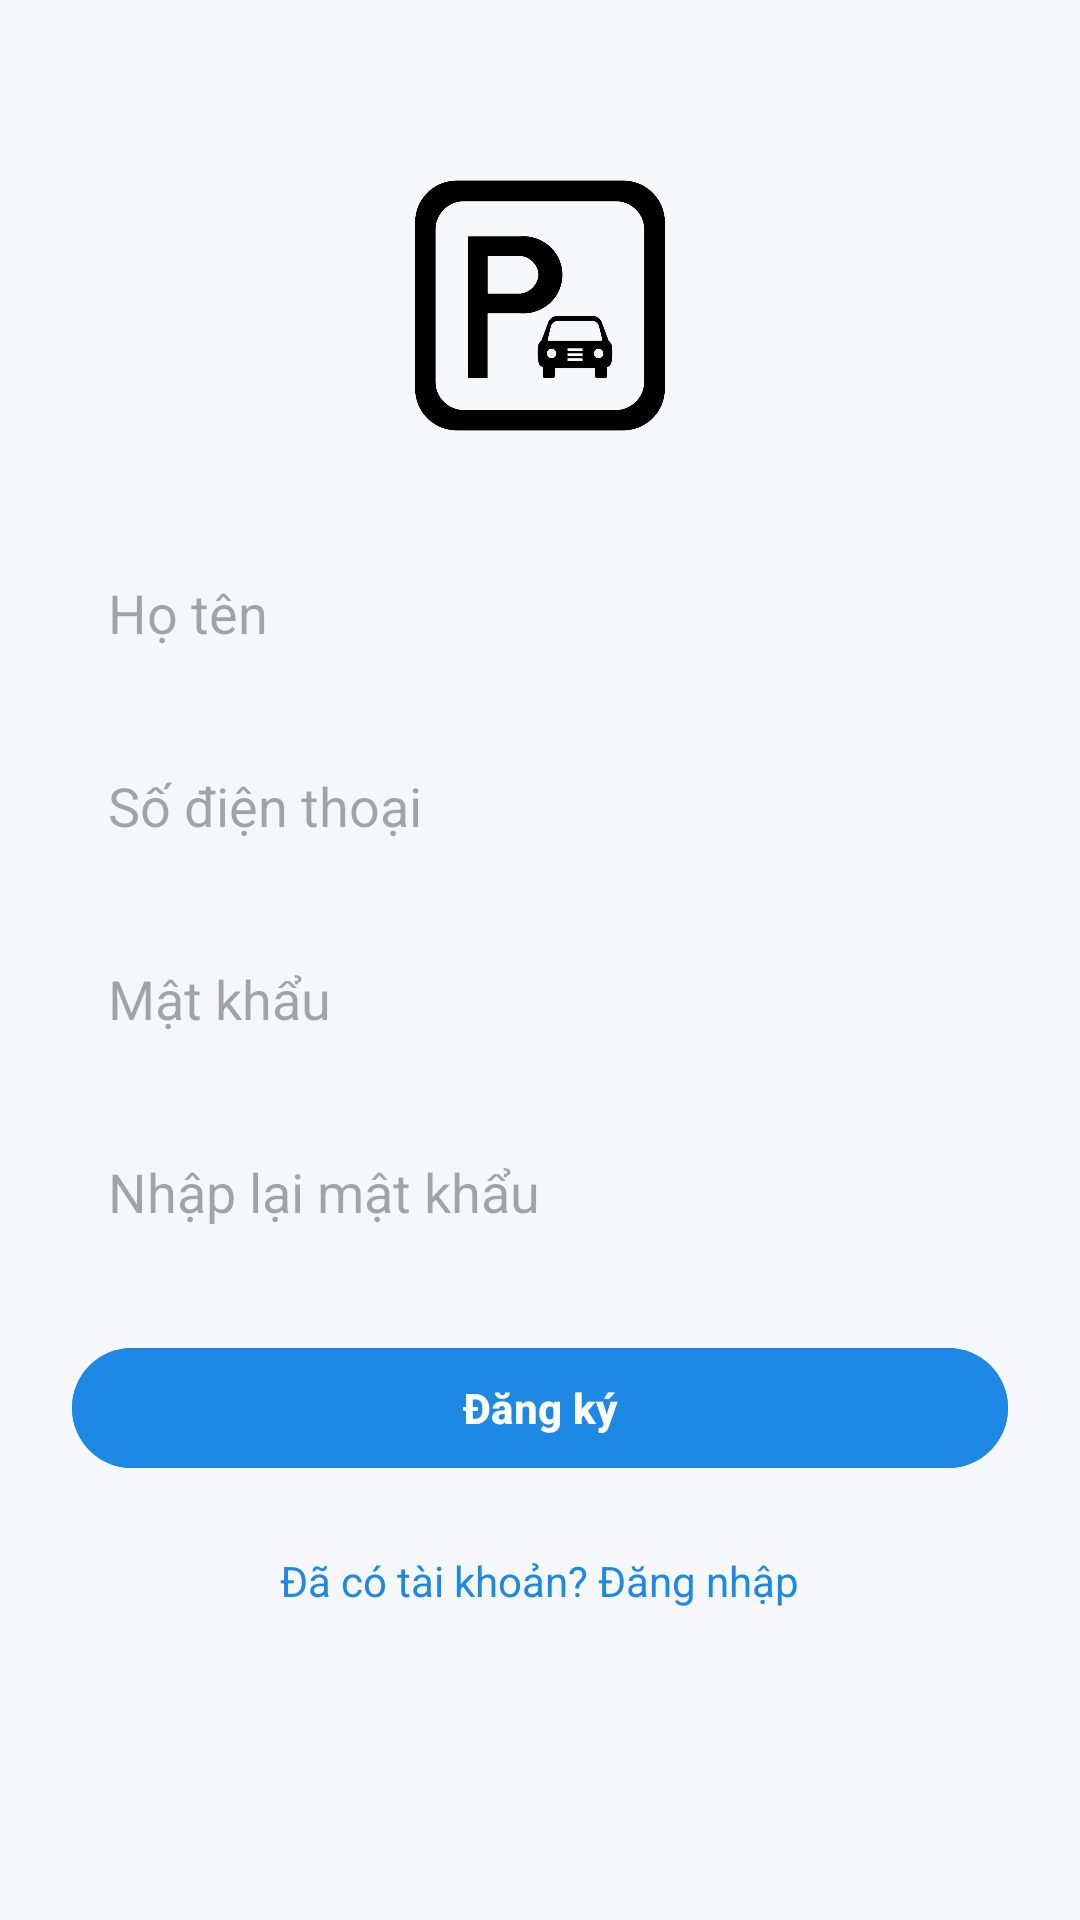

The Android layout XML behind this screen, and the referenced resources:
<!-- AndroidManifest.xml: activity theme Theme.CarParking.NoActionBar -->
<!-- res/layout/activity_register.xml -->
<?xml version="1.0" encoding="utf-8"?>
<ScrollView xmlns:android="http://schemas.android.com/apk/res/android"
    xmlns:tools="http://schemas.android.com/tools"
    android:layout_width="match_parent"
    android:layout_height="match_parent"
    android:background="#F5F7FA"
    tools:context=".activity.RegisterActivity">

    <LinearLayout
        android:orientation="vertical"
        android:padding="24dp"
        android:gravity="center_horizontal"
        android:layout_width="match_parent"
        android:layout_height="wrap_content">

        
        <ImageView
            android:id="@+id/ivLogo"
            android:layout_width="100dp"
            android:layout_height="100dp"
            android:src="@drawable/ic_parking"
            android:layout_marginTop="32dp"
            android:layout_marginBottom="24dp"
            android:contentDescription="App Logo" />

        
        <EditText
            android:id="@+id/etFullName"
            android:layout_width="match_parent"
            android:layout_height="wrap_content"
            android:hint="Họ tên"
            android:padding="12dp"
            android:background="@drawable/edittext_background"
            android:layout_marginBottom="16dp" />

        
        <EditText
            android:id="@+id/etPhone"
            android:layout_width="match_parent"
            android:layout_height="wrap_content"
            android:hint="Số điện thoại"
            android:inputType="phone"
            android:padding="12dp"
            android:background="@drawable/edittext_background"
            android:layout_marginBottom="16dp" />

        
        <EditText
            android:id="@+id/etPassword"
            android:layout_width="match_parent"
            android:layout_height="wrap_content"
            android:hint="Mật khẩu"
            android:inputType="textPassword"
            android:padding="12dp"
            android:background="@drawable/edittext_background"
            android:layout_marginBottom="16dp" />

        
        <EditText
            android:id="@+id/etConfirmPassword"
            android:layout_width="match_parent"
            android:layout_height="wrap_content"
            android:hint="Nhập lại mật khẩu"
            android:inputType="textPassword"
            android:padding="12dp"
            android:background="@drawable/edittext_background"
            android:layout_marginBottom="24dp" />

        
        <Button
            android:id="@+id/btnRegister"
            android:layout_width="match_parent"
            android:layout_height="wrap_content"
            android:text="Đăng ký"
            android:textStyle="bold"
            android:backgroundTint="#1E88E5"
            android:textColor="@android:color/white"
            android:layout_marginBottom="16dp" />

        
        <TextView
            android:id="@+id/tvBackToLogin"
            android:layout_width="wrap_content"
            android:layout_height="wrap_content"
            android:text="Đã có tài khoản? Đăng nhập"
            android:textColor="#1E88E5"
            android:textSize="14sp"
            android:layout_marginTop="8dp" />
    </LinearLayout>
</ScrollView>
<!-- resources referenced by this layout -->
<resources>
  <!-- drawable ic_parking: png bitmap (drawable, 38569 bytes) -->
  <style name="Theme.CarParking.NoActionBar" parent="Base.Theme.CarParking.NoActionBar" />
  <style name="Base.Theme.CarParking.NoActionBar" parent="Theme.Material3.DayNight.NoActionBar">
          <item name="colorPrimary">@color/primary_blue</item>
          <item name="colorOnPrimary">@color/white</item>
          <item name="actionBarStyle">@style/CustomActionBarStyle</item>
          <item name="android:statusBarColor">@color/primary_blue</item>
      </style>
  <color name="primary_blue">#0077FF</color>
  <color name="white">#FFFFFFFF</color>
  <style name="CustomActionBarStyle" parent="@style/Widget.AppCompat.ActionBar.Solid">
          <item name="background">@color/primary_blue</item>
          <item name="titleTextStyle">@style/CustomActionBarTitleText</item>
          <item name="homeAsUpIndicator">@drawable/ic_back</item>
      </style>
  <style name="CustomActionBarTitleText">
          <item name="android:textColor">@color/white</item>
          <item name="android:textSize">20sp</item>
      </style>
</resources>
